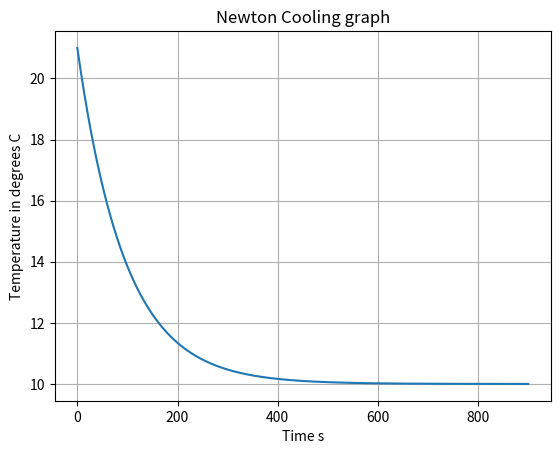

The script that saved this image:
import numpy as np
import matplotlib.pyplot  as plt
import os

T_0 =21
T_env = 10
list = [0.001,0.002,0.002,0.002,0.002,0.0015]

def newton_cool(T):
    sum = 0
    for i in list:
        sum += -i*(T - T_env)
    return sum

def eulers_method(h = 0.1, t_start = 0, t_end = 900, T_0 = 21):
    
    t_steps = int(((t_end - t_start)/h))
    t_values = np.linspace(t_start, t_start + t_steps*h, t_steps + 1)
    T_values = np.zeros(t_steps + 1)
    
    T_values[0] = T_0
    
    for i in range(t_steps):
        T_values[i+1] = T_values[i] + (h * newton_cool(T_values[i]))
        
    return t_values, T_values

print(eulers_method())

t_values, T_values = eulers_method()

def newtonplot(t_values, T_values):

    plt.plot(t_values, T_values)
    plt.xlabel("Time s")
    plt.ylabel("Temperature in degrees C")
    plt.title("Newton Cooling graph")
    plt.grid()

    return plt.show()

print(newtonplot(t_values, T_values))
filename = "Cooling_Outputs.txt"
file = open(filename, "w")
file.write("Time(s)\tTemperature (C)\n") 
for i in range(len(t_values)):
    t = t_values[i]
    T = T_values[i]
    file.write(f"{t:.1f}\t\t{T:.1f}\n")
file.close()

    
